Photos from the image-classification dataset "dataset" in the GitHub repository Annwesh02-rip/SurgiTrack-INARA. Its 5 classes are: forceps, hemostat, mayo scissors, scalpel, syringe.

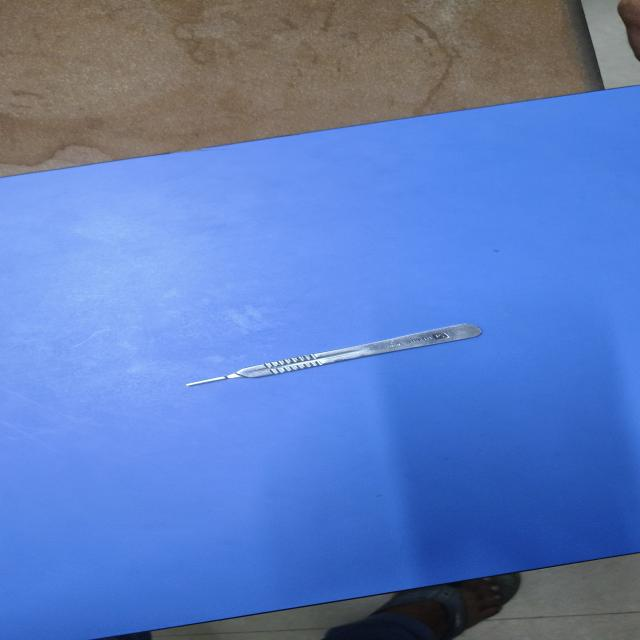
Label: scalpel

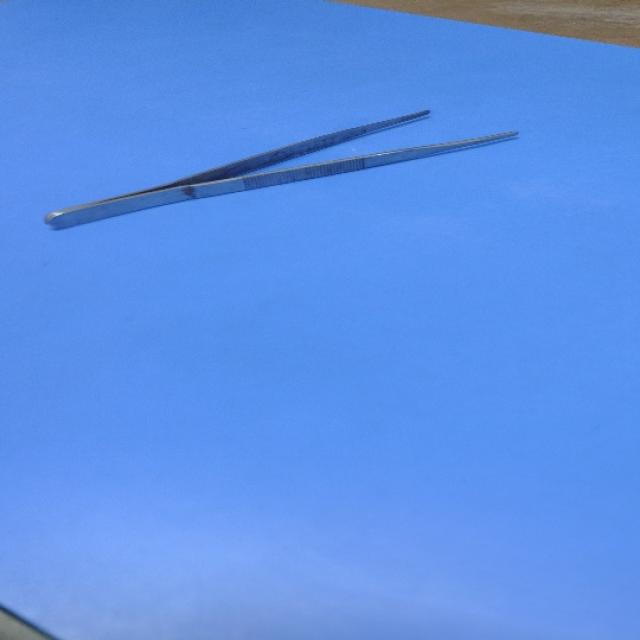
Label: forceps

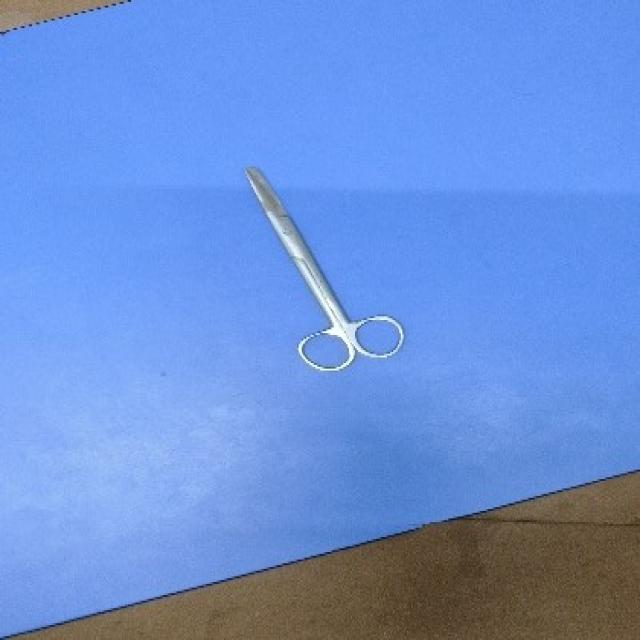
Label: mayo scissors

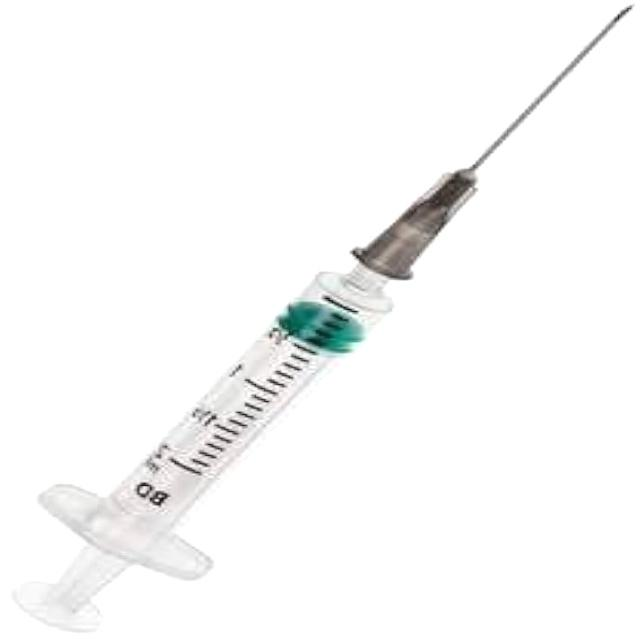
Label: syringe

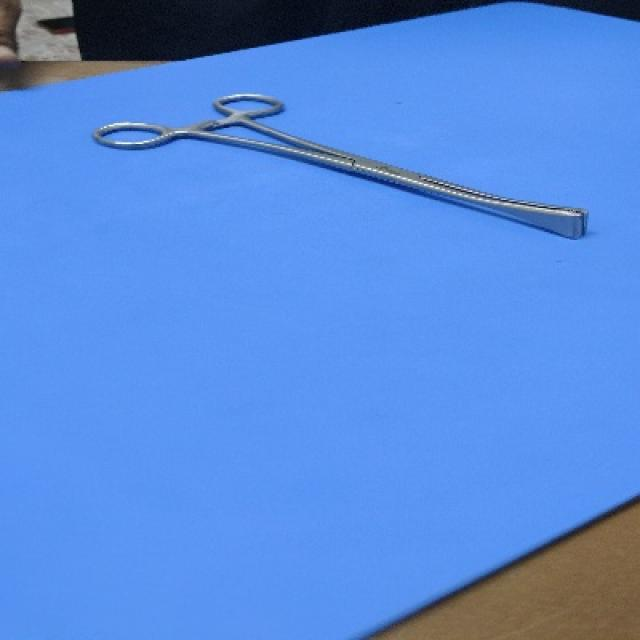
Label: hemostat

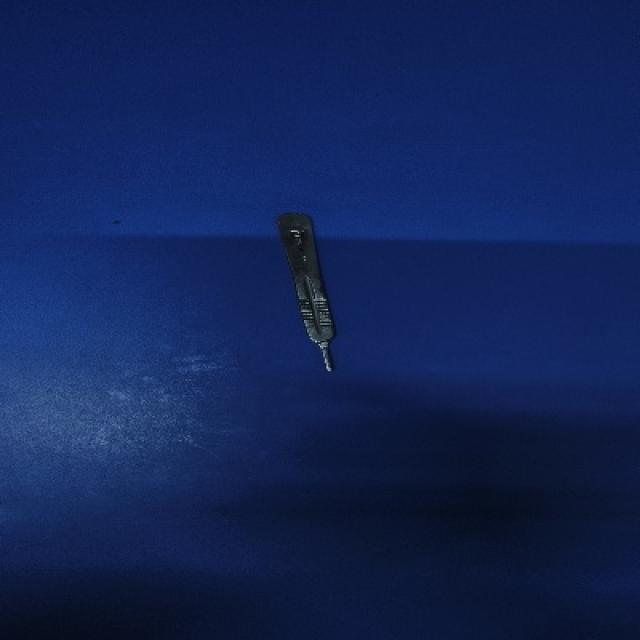
Label: scalpel
